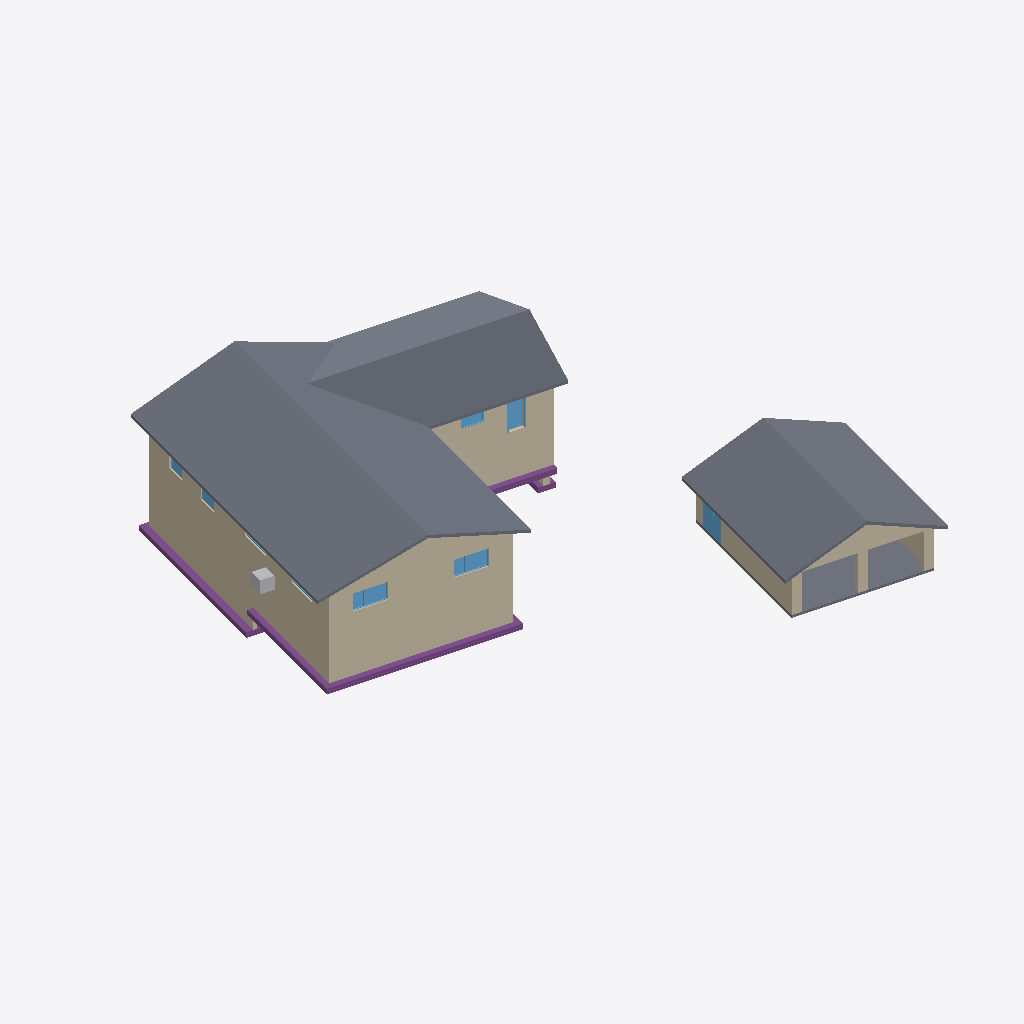
Isometric view of an IFC building model (IFC-SPF (STEP), schema IFC2X3, length unit millimetre), seen from the south-west, elements coloured by IFC class: 15 walls (beige), 9 windows (light blue), 7 slabs (grey), 6 footings (purple), 1 other element (light grey).
Extent 26.5 m × 33.1 m × 8.3 m (x, y, z). Storeys (4): ID108 Basement at 0.00 m; ID124 Roof at 0.00 m; ID114 Garage at 0.00 m; ID118 1st Floor at 0.00 m. Elements (138): 71 IfcWall, 42 IfcWindow, 10 IfcSlab, 7 IfcFooting, 5 IfcBeam, 3 IfcBuildingElementProxy.

HEADER;
FILE_DESCRIPTION(('ViewDefinition [CoordinationView]'),'2;1');
FILE_NAME('','2014-07-24T19:38:28',(''),('',''),'IfcOpenShell 0.5.0-dev','IfcOpenShell 0.5.0-dev','');
FILE_SCHEMA(('IFC2X3'));
ENDSEC;
DATA;
#20=IFCPROJECT('12e5d54a_068a_4fb5_a69',#5,'IFCopenHouse_Lantern_Hollow_IFC',$,$,$,$,(#11),#19);
#31=IFCSITE('2119cccc_e50f_4484_b4e',#5,'Site',$,$,#30,$,$,.ELEMENT.,$,$,$,$,$);
#33=IFCBUILDING('8d3e604d_ff1c_47d3_96f',#5,'ID97 IFCopenHouse_Lantern_Hollow',$,$,#25,$,$,.ELEMENT.,$,$,$);
#40=IFCBUILDINGSTOREY('cf756ad0_2f56_4996_980',#5,'ID108 Basement',$,$,#39,$,$,.ELEMENT.,$);
#47=IFCBUILDINGSTOREY('b1ccd993_1a38_4f19_806',#5,'ID124 Roof',$,$,#46,$,$,.ELEMENT.,$);
#54=IFCBUILDINGSTOREY('c28d253f_319b_4b31_a16',#5,'ID114 Garage',$,$,#53,$,$,.ELEMENT.,$);
#61=IFCBUILDINGSTOREY('111b4184_8719_40d3_bb4',#5,'ID118 1st Floor',$,$,#60,$,$,.ELEMENT.,$);
#21986=IFCSLAB('faed5e21_d4f2_4032_826',#5,'ID12737 Basic Roof:Garage - Existing:204325',$,$,#21983,#21985,$,.NOTDEFINED.);
#22078=IFCSLAB('929c8c0f_0a77_4996_842',#5,'ID12777 Basic Roof:Garage - Existing:204325',$,$,#22075,#22077,$,.NOTDEFINED.);
#22027=IFCSLAB('65abaf33_84cf_4899_8b5',#5,'ID12813 Basic Roof:Garage - Existing:204325',$,$,#22024,#22026,$,.NOTDEFINED.);
#21903=IFCSLAB('3f676fd4_89e8_44c6_955',#5,'ID5227 Basic Roof:Garage - Existing:166063',$,$,#21900,#21902,$,.NOTDEFINED.);
#422=IFCWALL('f1719788_80c5_4a92_936',#5,'ID11283 Basic Wall:Brick on Wood Studs:203604',$,$,#419,#421,$);
#21945=IFCSLAB('1707a4de_8692_498a_87f',#5,'ID5258 Basic Roof:Garage - Existing:166063',$,$,#21942,#21944,$,.NOTDEFINED.);
#6384=IFCWALL('eee05dbc_50ca_4e35_80c',#5,'ID6040 Basic Wall:Generic - 12" Masonry:172188',$,$,#6381,#6383,$);
#504=IFCWALL('05a7d8f8_813f_4181_ac1',#5,'ID7710 Basic Wall:Generic - 8" Masonry:193620',$,$,#501,#503,$);
#22139=IFCSLAB('c20da03e_9a40_473e_931',#5,'ID12857 Basic Roof:Garage - Existing:204325',$,$,#22136,#22138,$,.NOTDEFINED.);
#8458=IFCSLAB('cd323f95_4cdf_42e5_888',#5,'ID6289 Floor:Slab - Concrete - Garage:172747',$,$,#8455,#8457,$,.NOTDEFINED.);
#7246=IFCWALL('1c47a1b5_3a67_4703_965',#5,'ID12200 Basic Wall:Brick on Wood Studs:203605',$,$,#7243,#7245,$);
#2873=IFCWALL('4c1a9efb_5820_4754_bd3',#5,'ID5922 Basic Wall:Generic - 12" Masonry:172010',$,$,#2870,#2872,$);
#2072=IFCWALL('5e4141df_86e0_4be6_87d',#5,'ID10390 Basic Wall:Brick on Wood Studs:203602',$,$,#2069,#2071,$);
#8611=IFCWALL('ee6ef873_63bc_4edc_bca',#5,'ID4832 Basic Wall:Brick on Wood Stud - Garage:160916',$,$,#8608,#8610,$);
#2174=IFCWALL('5afdfad8_439c_451d_acc',#5,'ID6087 Basic Wall:Generic - 12" Masonry:172280',$,$,#2171,#2173,$);
#8520=IFCWALL('567c1063_72a2_4be3_b8a',#5,'ID4898 Basic Wall:Brick on Wood Stud - Garage:160960',$,$,#8517,#8519,$);
#8134=IFCFOOTING('4efce3a6_33b6_46f8_936',#5,'ID10225 Wall Foundation:Bearing Footing - 36" x 12":203480',$,$,#8131,#8133,$,.NOTDEFINED.);
#904=IFCFOOTING('e32522bd_306e_4129_a13',#5,'ID10324 Wall Foundation:Bearing Footing - 36" x 12":203523',$,$,#901,#903,$,.NOTDEFINED.);
#7328=IFCFOOTING('2d1c30db_1e92_4c69_99f',#5,'ID10181 Wall Foundation:Bearing Footing - 36" x 12":203393',$,$,#7325,#7327,$,.NOTDEFINED.);
#6251=IFCFOOTING('576cde8a_eb97_442c_a38',#5,'ID10302 Wall Foundation:Bearing Footing - 36" x 12":203512',$,$,#6248,#6250,$,.NOTDEFINED.);
#8678=IFCWALL('9932bafa_b702_45ae_9c3',#5,'ID4745 Basic Wall:Brick on Wood Stud - Garage:160869',$,$,#8675,#8677,$);
#9293=IFCWINDOW('dae0fe2a_0009_4753_b88',#5,'ID18985 71x39:Type 1:219920',$,$,#9290,#9292,$,0.0,0.0);
#15093=IFCWINDOW('c47e8c29_d527_480f_a3c',#5,'ID19154 71x39:Type 1:220068',$,$,#15090,#15092,$,0.0,0.0);
#21267=IFCBUILDINGELEMENTPROXY('75070a8a_5cae_4c92_b49',#5,'ID3557 AC Unit:AC Unit:158080',$,$,#21264,#21266,$,.ELEMENT.);
#21862=IFCWINDOW('1de8f760_1cdc_4d4e_bde',#5,'ID13994 Single-Flush:32" x 80":209724',$,$,#21859,#21861,$,0.0,0.0);
#8871=IFCWINDOW('6766fc57_ac69_483a_b82',#5,'ID5603 Double-Glass - Garage - Existing:Garage - Existing:167115',$,$,#8868,#8870,$,0.0,0.0);
#5487=IFCWALL('105cb8ab_8aaf_4171_ba0',#5,'ID5993 Basic Wall:Generic - 12" Masonry:172110',$,$,#5484,#5486,$);
#20048=IFCWINDOW('4ca96649_7357_4f76_80a',#5,'ID18672 Fixed:46 7/8in x 38 3/8in:218882',$,$,#20045,#20047,$,0.0,0.0);
#7451=IFCFOOTING('aa641243_02cd_49e2_861',#5,'ID10203 Wall Foundation:Bearing Footing - 36" x 12":203425',$,$,#7448,#7450,$,.NOTDEFINED.);
#463=IFCFOOTING('8a717e49_aeeb_46fe_9fb',#5,'ID10269 Wall Foundation:Bearing Footing - 36" x 12":203501',$,$,#460,#462,$,.NOTDEFINED.);
#6523=IFCWALL('0e8b154b_4d5f_406a_976',#5,'ID11162 Basic Wall:Brick on Wood Studs:203603',$,$,#6520,#6522,$);
#11169=IFCWINDOW('1afc2ce2_a358_4866_a63',#5,'ID19557 Casement Dbl with Trim:46 7/8in x 62 5/8in:221088',$,$,#11166,#11168,$,0.0,0.0);
#13375=IFCWINDOW('29aa2f2a_1152_460f_ab4',#5,'ID19628 Casement Dbl with Trim:46 7/8in x 62 5/8in:221195',$,$,#13372,#13374,$,0.0,0.0);
#269=IFCWALL('75e88cf5_d251_483b_acf',#5,'ID12296 Basic Wall:Brick on Wood Studs:203606',$,$,#266,#268,$);
#8416=IFCWALL('5e826647_c7d4_4718_a26',#5,'ID4605 Basic Wall:Brick on Wood Stud - Garage:160786',$,$,#8413,#8415,$);
#1010=IFCWALL('5759a314_56e7_4442_ad8',#5,'ID6248 Basic Wall:Brick on CMU - Existing:172631',$,$,#1007,#1009,$);
#17752=IFCWINDOW('90a4c550_8657_4627_a2d',#5,'ID19225 71x39:Type 1:220089',$,$,#17749,#17751,$,0.0,0.0);
#18828=IFCWINDOW('0257c8fe_676c_441a_8b3',#5,'ID19294 71x39:Type 1:221059',$,$,#18825,#18827,$,0.0,0.0);
ENDSEC;